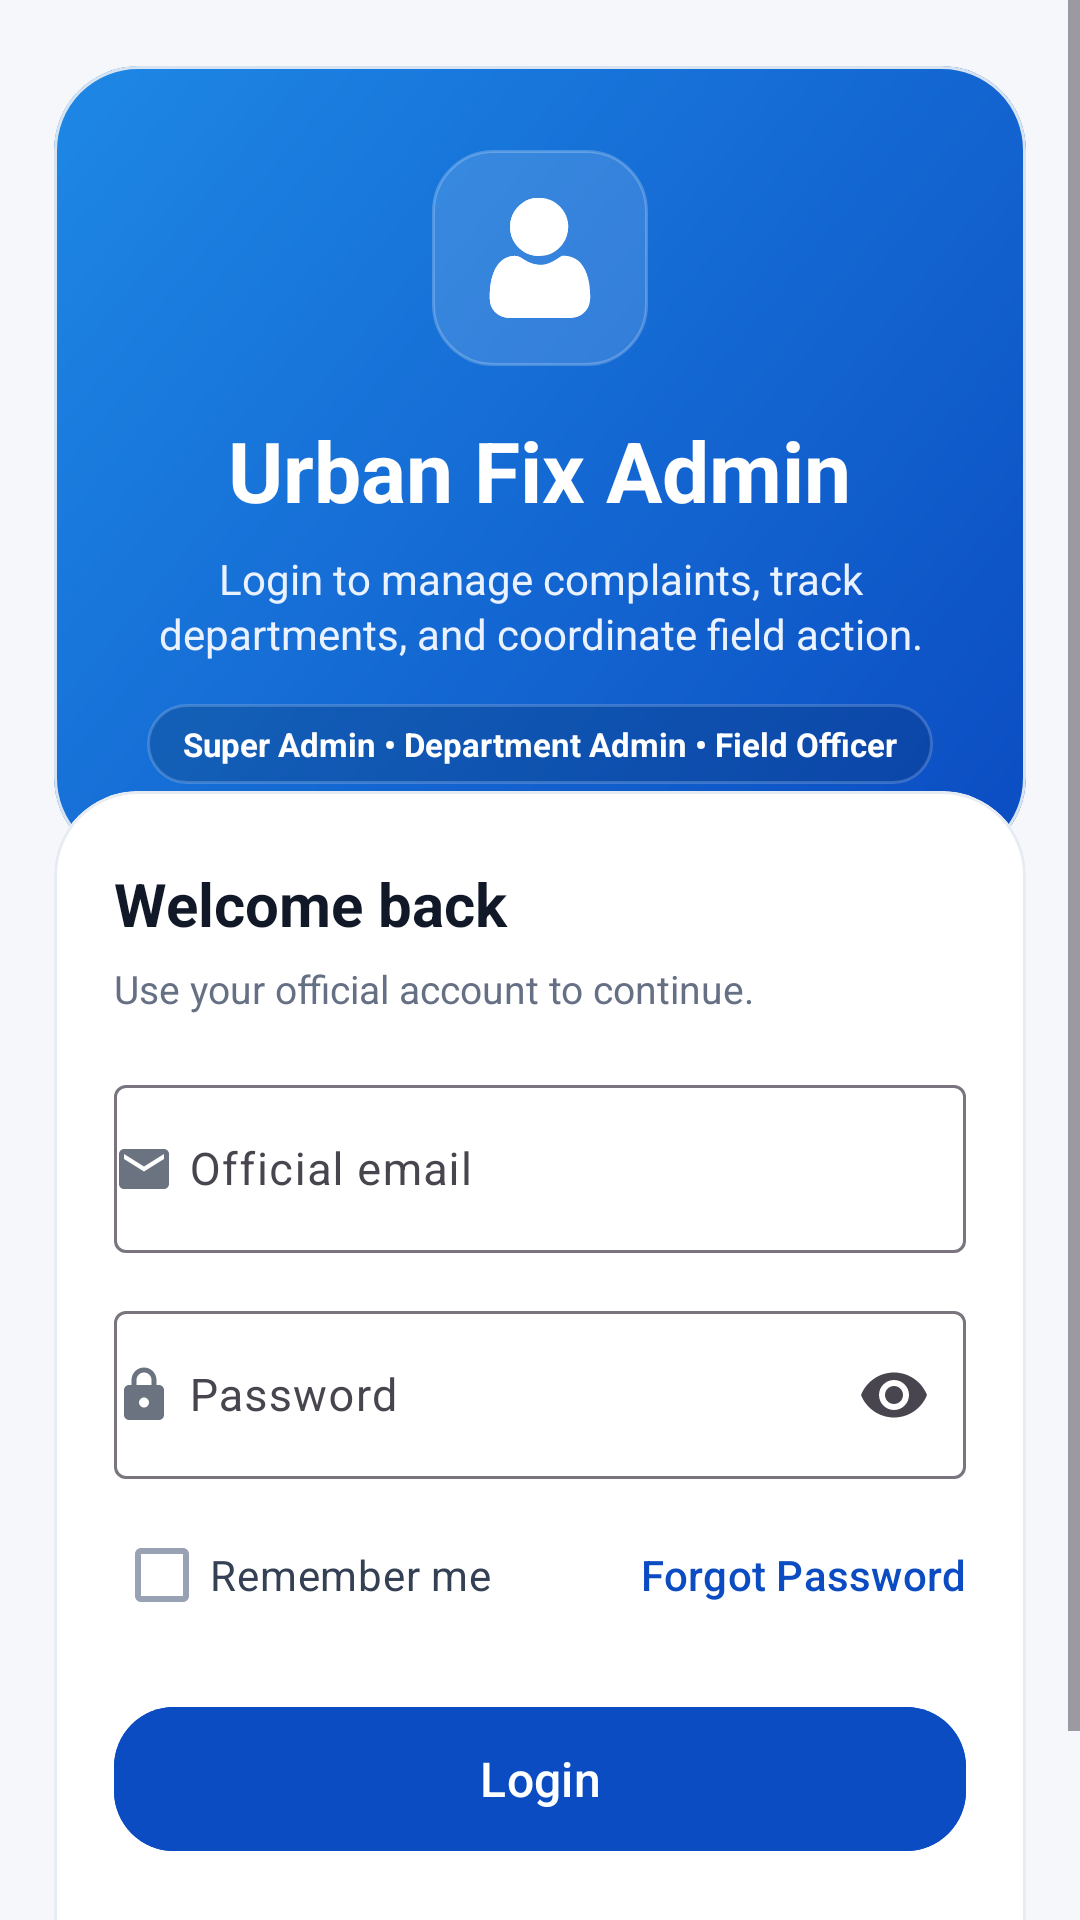

Layout XML and referenced resources for this Android screen:
<!-- AndroidManifest.xml: application theme Theme.Urban -->
<!-- res/layout/activity_login.xml -->
<?xml version="1.0" encoding="utf-8"?>
<ScrollView xmlns:android="http://schemas.android.com/apk/res/android"
    xmlns:app="http://schemas.android.com/apk/res-auto"
    xmlns:tools="http://schemas.android.com/tools"
    android:layout_width="match_parent"
    android:layout_height="match_parent"
    android:background="#F6F7FB"
    android:fillViewport="true"
    tools:context=".loginSingUp.LoginActivity">

    <androidx.constraintlayout.widget.ConstraintLayout
        android:id="@+id/main"
        android:layout_width="match_parent"
        android:layout_height="wrap_content"
        android:paddingStart="18dp"
        android:paddingTop="22dp"
        android:paddingEnd="18dp"
        android:paddingBottom="24dp">

        <com.google.android.material.card.MaterialCardView
            android:id="@+id/cardHero"
            android:layout_width="0dp"
            android:layout_height="wrap_content"
            app:cardBackgroundColor="#FFFFFF"
            app:cardCornerRadius="28dp"
            app:cardElevation="0dp"
            app:layout_constraintEnd_toEndOf="parent"
            app:layout_constraintStart_toStartOf="parent"
            app:layout_constraintTop_toTopOf="parent"
            app:strokeColor="#D7E3F1"
            app:strokeWidth="1dp">

            <LinearLayout
                android:layout_width="match_parent"
                android:layout_height="wrap_content"
                android:background="@drawable/bg_auth_header"
                android:gravity="center_horizontal"
                android:orientation="vertical"
                android:paddingStart="22dp"
                android:paddingTop="28dp"
                android:paddingEnd="22dp"
                android:paddingBottom="26dp">

                <ImageView
                    android:layout_width="72dp"
                    android:layout_height="72dp"
                    android:background="@drawable/bg_auth_icon_shell"
                    android:padding="16dp"
                    android:src="@drawable/users"
                    app:tint="@android:color/white" />

                <TextView
                    android:id="@+id/tvTitle"
                    android:layout_width="wrap_content"
                    android:layout_height="wrap_content"
                    android:layout_marginTop="16dp"
                    android:text="@string/auth_admin_title"
                    android:textColor="@android:color/white"
                    android:textSize="28sp"
                    android:textStyle="bold" />

                <TextView
                    android:id="@+id/tvSubtitle"
                    android:layout_width="match_parent"
                    android:layout_height="wrap_content"
                    android:layout_marginTop="8dp"
                    android:gravity="center"
                    android:lineSpacingExtra="2dp"
                    android:text="@string/auth_login_subtitle"
                    android:textColor="#EAF2FF"
                    android:textSize="14sp" />

                <TextView
                    android:layout_width="wrap_content"
                    android:layout_height="wrap_content"
                    android:layout_marginTop="14dp"
                    android:background="@drawable/bg_auth_role_badge"
                    android:paddingStart="12dp"
                    android:paddingTop="6dp"
                    android:paddingEnd="12dp"
                    android:paddingBottom="6dp"
                    android:text="@string/auth_roles_badge"
                    android:textColor="@android:color/white"
                    android:textSize="11sp"
                    android:textStyle="bold" />
            </LinearLayout>
        </com.google.android.material.card.MaterialCardView>

        <com.google.android.material.card.MaterialCardView
            android:id="@+id/cardLoginForm"
            android:layout_width="0dp"
            android:layout_height="wrap_content"
            android:layout_marginTop="-24dp"
            app:cardBackgroundColor="#FFFFFF"
            app:cardCornerRadius="28dp"
            app:cardElevation="0dp"
            app:layout_constraintEnd_toEndOf="parent"
            app:layout_constraintStart_toStartOf="parent"
            app:layout_constraintTop_toBottomOf="@id/cardHero"
            app:strokeColor="#E7ECF3"
            app:strokeWidth="1dp">

            <LinearLayout
                android:layout_width="match_parent"
                android:layout_height="wrap_content"
                android:orientation="vertical"
                android:paddingStart="20dp"
                android:paddingTop="24dp"
                android:paddingEnd="20dp"
                android:paddingBottom="22dp">

                <TextView
                    android:layout_width="wrap_content"
                    android:layout_height="wrap_content"
                    android:text="@string/auth_welcome_back"
                    android:textColor="#111827"
                    android:textSize="20sp"
                    android:textStyle="bold" />

                <TextView
                    android:layout_width="match_parent"
                    android:layout_height="wrap_content"
                    android:layout_marginTop="6dp"
                    android:text="@string/auth_use_official_account"
                    android:textColor="#667085"
                    android:textSize="13sp" />

                <com.google.android.material.textfield.TextInputLayout
                    android:id="@+id/tilEmail"
                    android:layout_width="match_parent"
                    android:layout_height="wrap_content"
                    android:layout_marginTop="18dp"
                    app:boxBackgroundMode="outline"
                    app:startIconMinSize="20dp"
                    app:boxStrokeWidth="1dp"
                    app:boxStrokeWidthFocused="2dp"
                    app:startIconDrawable="@drawable/ic_auth_email"
                    app:startIconTint="#6B7280">

                    <com.google.android.material.textfield.TextInputEditText
                        android:layout_width="match_parent"
                        android:layout_height="wrap_content"
                        android:hint="@string/auth_official_email"
                        android:inputType="textEmailAddress"
                        android:minHeight="56dp"
                        android:paddingStart="25dp"
                        android:textSize="15sp" />
                </com.google.android.material.textfield.TextInputLayout>

                <com.google.android.material.textfield.TextInputLayout
                    android:id="@+id/tilPassword"
                    android:layout_width="match_parent"
                    android:layout_height="wrap_content"
                    android:layout_marginTop="14dp"
                    app:boxBackgroundMode="outline"
                    app:endIconMode="password_toggle"
                    app:startIconMinSize="20dp"
                    app:boxStrokeWidth="1dp"
                    app:boxStrokeWidthFocused="2dp"
                    app:startIconDrawable="@drawable/ic_auth_lock"
                    app:startIconTint="#6B7280">

                    <com.google.android.material.textfield.TextInputEditText
                        android:layout_width="match_parent"
                        android:layout_height="wrap_content"
                        android:hint="@string/auth_password"
                        android:inputType="textPassword"
                        android:minHeight="56dp"
                        android:paddingStart="25dp"
                        android:textSize="15sp" />
                </com.google.android.material.textfield.TextInputLayout>

                <LinearLayout
                    android:layout_width="match_parent"
                    android:layout_height="wrap_content"
                    android:layout_marginTop="8dp"
                    android:gravity="center_vertical"
                    android:orientation="horizontal">

                    <com.google.android.material.checkbox.MaterialCheckBox
                        android:id="@+id/cbRemember"
                        android:layout_width="0dp"
                        android:layout_height="wrap_content"
                        android:layout_weight="1"
                        android:buttonTint="@color/remember_me_checkbox_tint"
                        android:text="@string/auth_remember_me"
                        android:textColor="#344054" />

                    <com.google.android.material.button.MaterialButton
                        android:id="@+id/btnForgot"
                        android:layout_width="wrap_content"
                        android:layout_height="wrap_content"
                        android:minWidth="0dp"
                        android:minHeight="0dp"
                        android:paddingHorizontal="0dp"
                        android:text="@string/auth_forgot_password"
                        android:textAllCaps="false"
                        android:textColor="#0B4CC2"
                        app:backgroundTint="@android:color/transparent" />
                </LinearLayout>

                <com.google.android.material.button.MaterialButton
                    android:id="@+id/btnLogin"
                    android:layout_width="match_parent"
                    android:layout_height="56dp"
                    android:layout_marginTop="16dp"
                    android:backgroundTint="#0B4CC2"
                    android:text="@string/auth_login"
                    android:textAllCaps="false"
                    android:textColor="@android:color/white"
                    android:textSize="16sp"
                    app:cornerRadius="20dp" />

                <LinearLayout
                    android:layout_width="match_parent"
                    android:layout_height="wrap_content"
                    android:layout_marginTop="16dp"
                    android:gravity="center"
                    android:orientation="horizontal">

                    <TextView
                        android:id="@+id/tvAlreadyAccount"
                        android:layout_width="wrap_content"
                        android:layout_height="wrap_content"
                        android:text="@string/auth_need_admin_account"
                        android:textColor="#667085"
                        android:textSize="14sp" />

                    <com.google.android.material.button.MaterialButton
                        android:id="@+id/btnSignIn"
                        android:layout_width="wrap_content"
                        android:layout_height="wrap_content"
                        android:minWidth="0dp"
                        android:minHeight="0dp"
                        android:paddingStart="8dp"
                        android:paddingTop="0dp"
                        android:paddingEnd="0dp"
                        android:paddingBottom="0dp"
                        android:text="@string/auth_create_one"
                        android:textAllCaps="false"
                        android:textColor="#0B4CC2"
                        android:textSize="14sp"
                        app:backgroundTint="@android:color/transparent" />
                </LinearLayout>
            </LinearLayout>
        </com.google.android.material.card.MaterialCardView>

    </androidx.constraintlayout.widget.ConstraintLayout>
</ScrollView>
<!-- resources referenced by this layout -->
<resources>
  <!-- drawable bg_auth_header (drawable) -->
  <?xml version="1.0" encoding="utf-8"?>
  <shape xmlns:android="http://schemas.android.com/apk/res/android">
      <gradient
          android:angle="315"
          android:endColor="#0B4CC2"
          android:startColor="#1E88E5" />
      <corners android:radius="28dp" />
  </shape>
  <!-- drawable bg_auth_icon_shell (drawable) -->
  <?xml version="1.0" encoding="utf-8"?>
  <shape xmlns:android="http://schemas.android.com/apk/res/android">
      <solid android:color="#22FFFFFF" />
      <corners android:radius="20dp" />
      <stroke
          android:width="1dp"
          android:color="#38FFFFFF" />
  </shape>
  <!-- drawable bg_auth_role_badge (drawable) -->
  <?xml version="1.0" encoding="utf-8"?>
  <shape xmlns:android="http://schemas.android.com/apk/res/android">
      <solid android:color="#26000000" />
      <corners android:radius="999dp" />
      <stroke
          android:width="1dp"
          android:color="#2EFFFFFF" />
  </shape>
  <!-- drawable ic_auth_email (drawable) -->
  <vector xmlns:android="http://schemas.android.com/apk/res/android"
      android:width="20dp"
      android:height="20dp"
      android:viewportWidth="24"
      android:viewportHeight="24">
      <path
          android:fillColor="#FF000000"
          android:pathData="M20,4H4c-1.1,0 -1.99,0.9 -1.99,2L2,18c0,1.1 0.89,2 1.99,2H20c1.1,0 2,-0.9 2,-2V6c0,-1.1 -0.9,-2 -2,-2zM20,8l-8,5 -8,-5V6l8,5 8,-5v2z" />
  </vector>
  <!-- drawable ic_auth_lock (drawable) -->
  <vector xmlns:android="http://schemas.android.com/apk/res/android"
      android:width="20dp"
      android:height="20dp"
      android:viewportWidth="24"
      android:viewportHeight="24">
      <path
          android:fillColor="#FF000000"
          android:pathData="M18,8h-1V6c0,-2.76 -2.24,-5 -5,-5S7,3.24 7,6v2H6c-1.1,0 -2,0.9 -2,2v10c0,1.1 0.9,2 2,2h12c1.1,0 2,-0.9 2,-2V10c0,-1.1 -0.9,-2 -2,-2zM9,6c0,-1.66 1.34,-3 3,-3s3,1.34 3,3v2H9V6zm3,11c-1.1,0 -2,-0.9 -2,-2s0.9,-2 2,-2 2,0.9 2,2 -0.9,2 -2,2z" />
  </vector>
  <!-- drawable users: vector/xml drawable (drawable, 4173 chars, omitted) -->
  <string name="auth_admin_title">Urban Fix Admin</string>
  <string name="auth_create_one">Create one</string>
  <string name="auth_forgot_password">Forgot Password</string>
  <string name="auth_login">Login</string>
  <string name="auth_login_subtitle">Login to manage complaints, track departments, and coordinate field action.</string>
  <string name="auth_need_admin_account">Need an admin account?</string>
  <string name="auth_official_email">Official email</string>
  <string name="auth_password">Password</string>
  <string name="auth_remember_me">Remember me</string>
  <string name="auth_roles_badge">Super Admin • Department Admin • Field Officer</string>
  <string name="auth_use_official_account">Use your official account to continue.</string>
  <string name="auth_welcome_back">Welcome back</string>
  <style name="Theme.Urban" parent="Theme.Material3.DayNight.NoActionBar">
          
          <item name="colorPrimary">@color/app_bar_color</item>
          <item name="colorSecondary">#FFD166</item>
          <item name="android:statusBarColor">@color/status_bar_color</item>
          <item name="android:navigationBarColor">@color/phone_navigation_bar_color</item>
          <item name="android:windowBackground">#F6F7FB</item>
      </style>
  <color name="app_bar_color">#F6F7FB</color>
  <color name="status_bar_color">#F6F7FB</color>
  <color name="phone_navigation_bar_color">#1976D2</color>
</resources>
